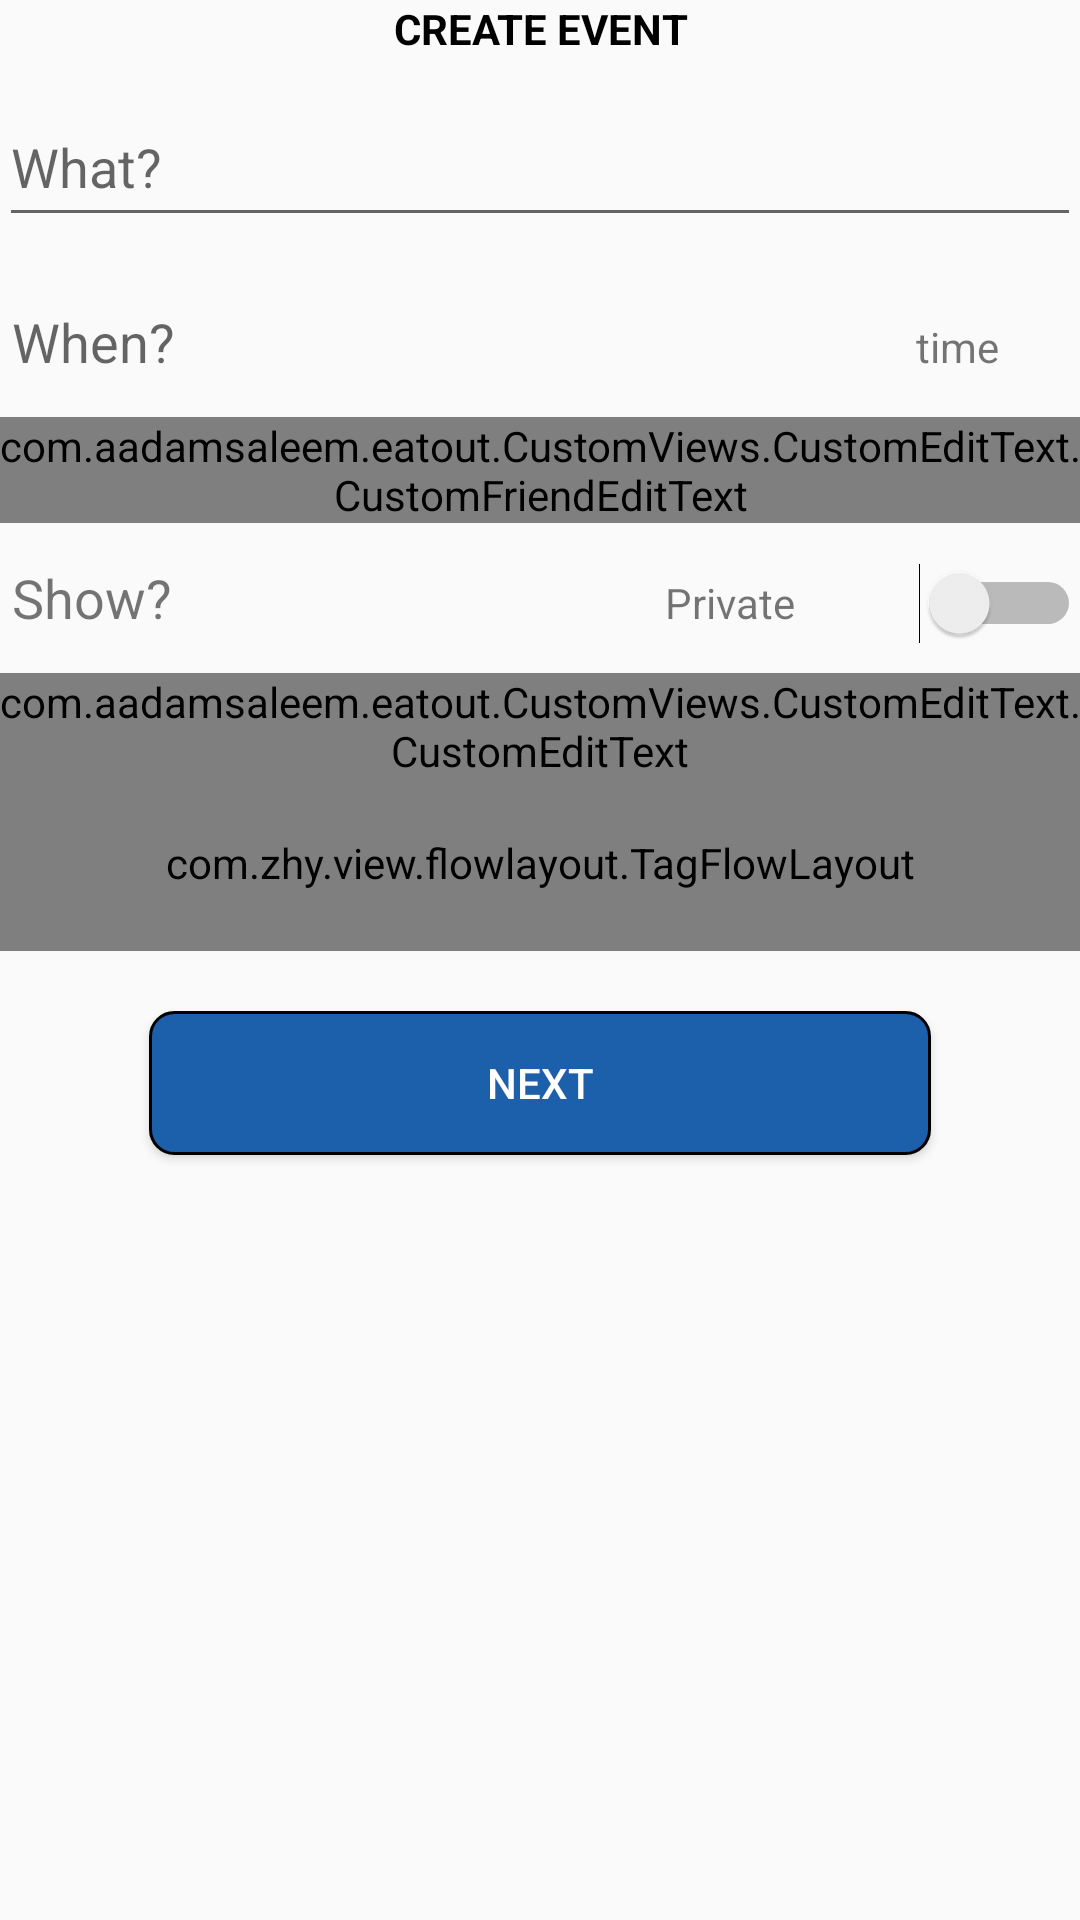

Layout XML and referenced resources for this Android screen:
<!-- AndroidManifest.xml: application theme AppTheme -->
<!-- res/layout/activity_create_event.xml -->
<?xml version="1.0" encoding="utf-8"?>
<RelativeLayout xmlns:android="http://schemas.android.com/apk/res/android"
    xmlns:tools="http://schemas.android.com/tools"
    android:id="@+id/activity_create_event"
    android:layout_width="match_parent"
    android:layout_height="match_parent"
    android:paddingBottom="0dp"
    android:paddingLeft="@dimen/activity_horizontal_margin"
    android:paddingRight="@dimen/activity_horizontal_margin"
    android:paddingTop="@dimen/activity_vertical_margin"
    tools:context="com.example.eatout.LoggedIn.Event.CreateEventActivity">

    <ScrollView
        android:layout_width="match_parent"
        android:layout_height="wrap_content">

        <LinearLayout
            android:layout_width="match_parent"
            android:layout_height="match_parent"
            android:orientation="vertical">

            <TextView
                android:layout_width="match_parent"
                android:layout_height="wrap_content"
                android:gravity="center"
                android:text="CREATE EVENT"
                android:textColor="@android:color/black"
                android:textStyle="bold" />

            <EditText
                android:id="@+id/name"
                android:layout_width="match_parent"
                android:layout_height="50dp"
                android:layout_marginTop="10dp"
                android:gravity="center_vertical"
                android:hint="What?" />

            <LinearLayout
                android:id="@+id/timeLayout"
                android:layout_width="match_parent"
                android:layout_height="50dp"
                android:layout_marginTop="10dp"

                android:weightSum="1.0">

                <TextView
                    android:id="@+id/datePicker"
                    android:layout_width="wrap_content"
                    android:layout_height="50dp"
                    android:layout_weight="0.8"
                    android:gravity="center_vertical"
                    android:hint=" When?"
                    android:textSize="18sp" />

                <TextView
                    android:id="@+id/time_tv"
                    android:layout_width="wrap_content"
                    android:layout_height="50dp"
                    android:layout_weight="0.2"
                    android:gravity="center"
                    android:text="time" />
            </LinearLayout>


            <com.example.eatout.CustomViews.CustomEditText.CustomFriendEditText
                android:id="@+id/participants"
                android:layout_width="match_parent"
                android:layout_height="wrap_content"
                android:gravity="center_vertical"
                android:hint="With?" />

            <LinearLayout
                android:layout_width="match_parent"
                android:layout_height="50dp"
                android:weightSum="1.0">

                <TextView
                    android:layout_width="wrap_content"
                    android:layout_height="50dp"
                    android:layout_weight="0.8"
                    android:textSize="18sp"
                    android:gravity="center_vertical"
                    android:text=" Show?" />

                <TextView
                    android:id="@+id/switch_show_tv"
                    android:layout_width="wrap_content"
                    android:layout_height="50dp"
                    android:layout_weight="0.2"
                    android:gravity="center_vertical"
                    android:text="Private" />

                <Switch
                    android:id="@+id/switch_show"
                    android:layout_width="wrap_content"
                    android:layout_height="50dp" />
            </LinearLayout>

            <com.example.eatout.CustomViews.CustomEditText.CustomEditText
                android:id="@+id/location"
                android:layout_width="match_parent"
                android:layout_height="wrap_content"
                android:gravity="center_vertical"
                android:hint="Where?" />

            <com.zhy.view.flowlayout.TagFlowLayout
                android:id="@+id/id_flowlayout"
                max_select="-1"
                android:layout_width="fill_parent"
                android:layout_height="wrap_content"
                android:layout_marginTop="-2dp"
                android:padding="20dp" />

            <Button
                android:id="@+id/next_button"
                android:layout_width="match_parent"
                android:layout_height="wrap_content"
                android:layout_marginLeft="50dp"
                android:layout_marginRight="50dp"
                android:layout_marginTop="20dp"
                android:layout_marginBottom="20dp"
                android:background="@drawable/rounded_rectangle_blue"
                android:text="Next"
                android:textColor="@android:color/white" />

        </LinearLayout>
    </ScrollView>

</RelativeLayout>
<!-- resources referenced by this layout -->
<resources>
  <!-- drawable rounded_rectangle_blue (drawable) -->
  <shape xmlns:android="http://schemas.android.com/apk/res/android"
      android:shape="rectangle">
  
      <solid android:color="#1c5fab" />
      <corners
          android:bottomLeftRadius="8dp"
          android:bottomRightRadius="8dp"
          android:topLeftRadius="8dp"
          android:topRightRadius="8dp" />
  
  
      <stroke
          android:dashGap="10px"
          android:dashWidth="0px"
          android:width="1dp"
          android:color="#000000" />
  </shape>
  <style name="AppTheme" parent="Theme.AppCompat.Light.NoActionBar">
          
          <item name="colorPrimary">@color/colorPrimary</item>
          <item name="colorPrimaryDark">@color/colorPrimaryDark</item>
          <item name="colorAccent">@color/colorAccent</item>
      </style>
  <color name="colorPrimary">#3F51B5</color>
  <color name="colorPrimaryDark">#303F9F</color>
  <color name="colorAccent">#FF4081</color>
</resources>
